Dataset: rvlcdip_preprocessed1 (GitHub, MariamAnwer820/Document-Image-Classification). Classes: ADVE, email, form, letter, memo, news, note, report, resume, scientific document.

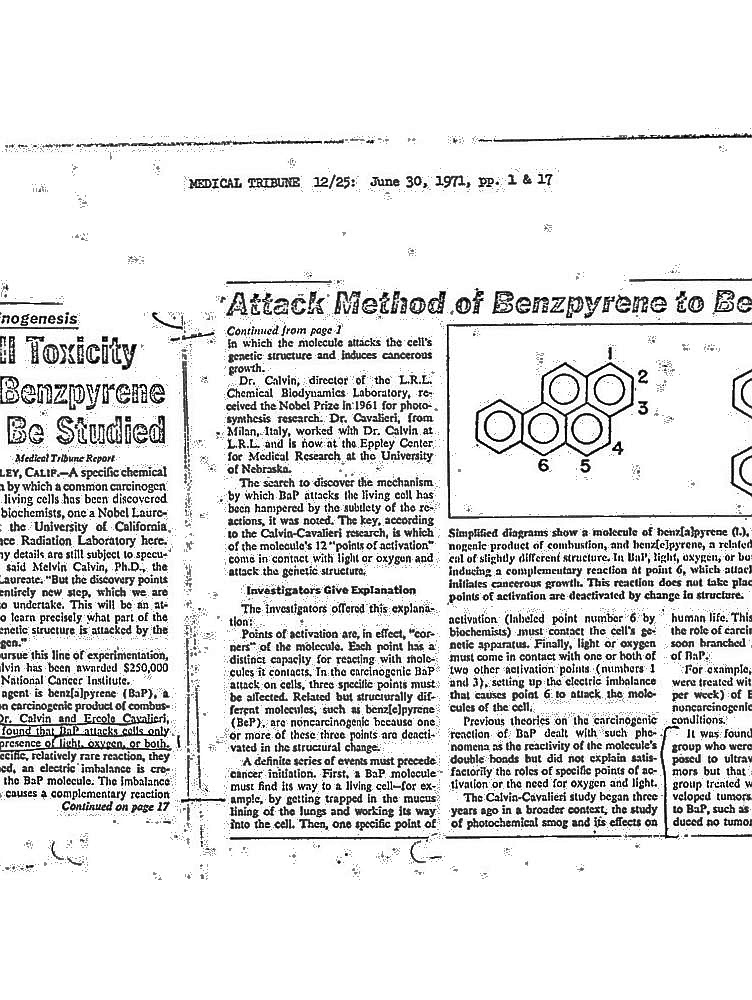
Label: scientific document

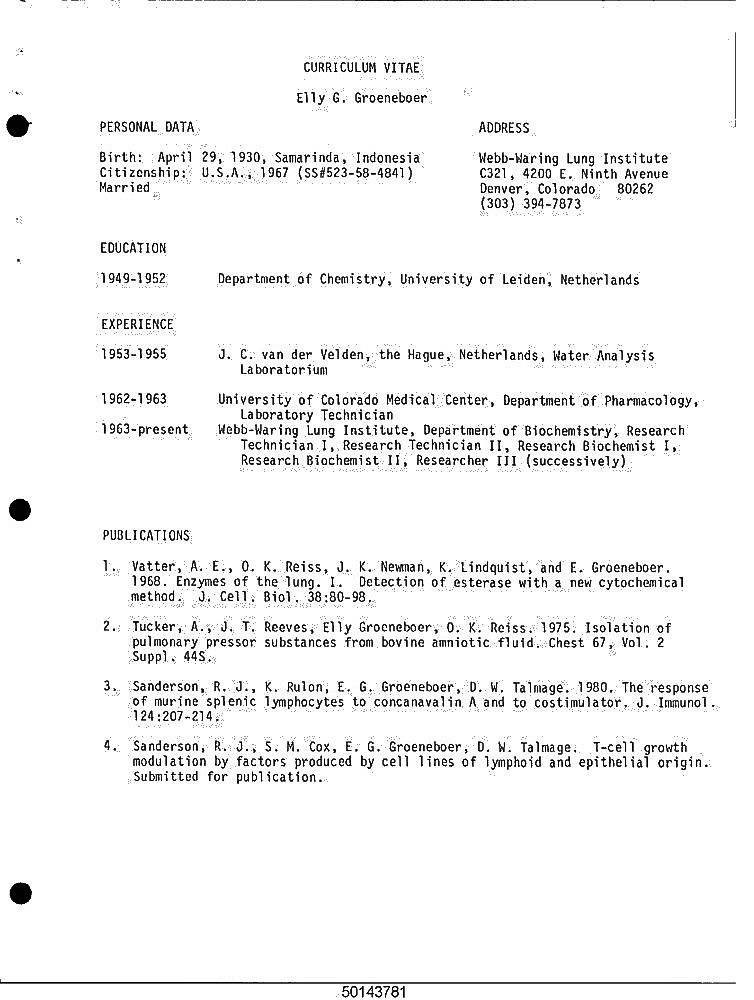
Label: resume

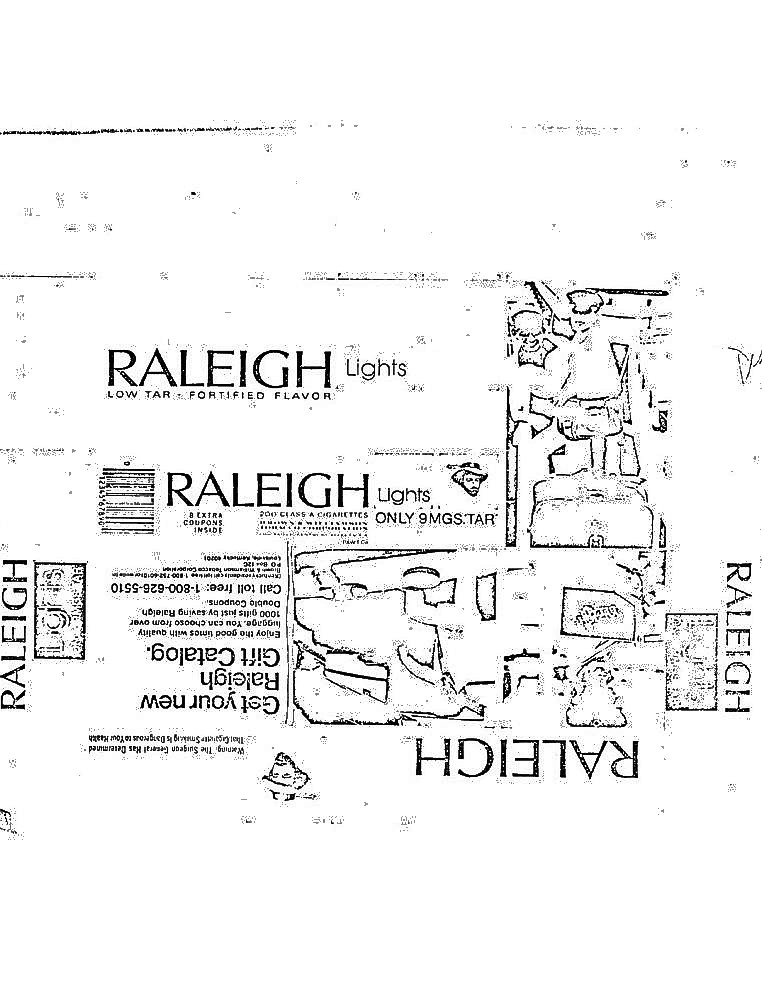
Label: ADVE

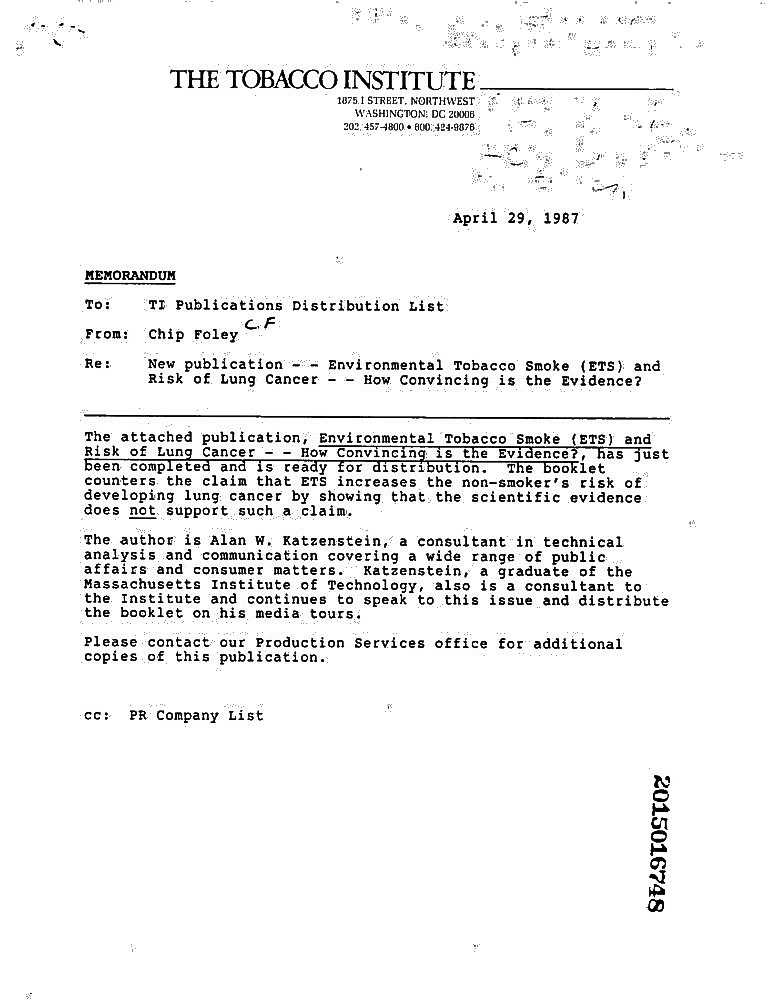
Label: memo

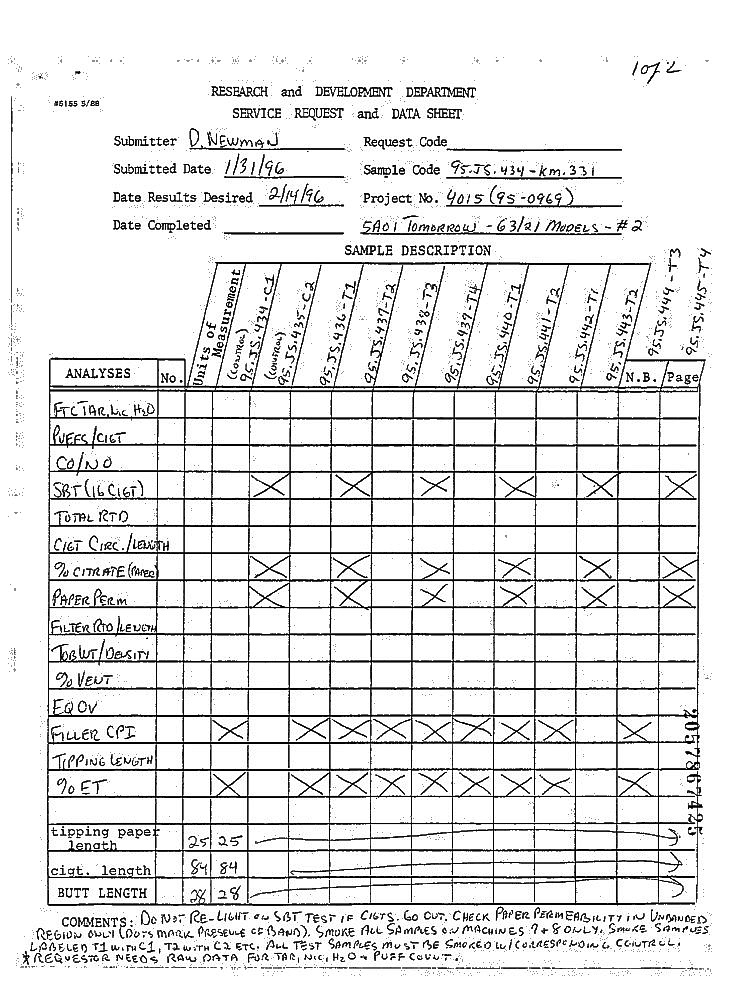
Label: form

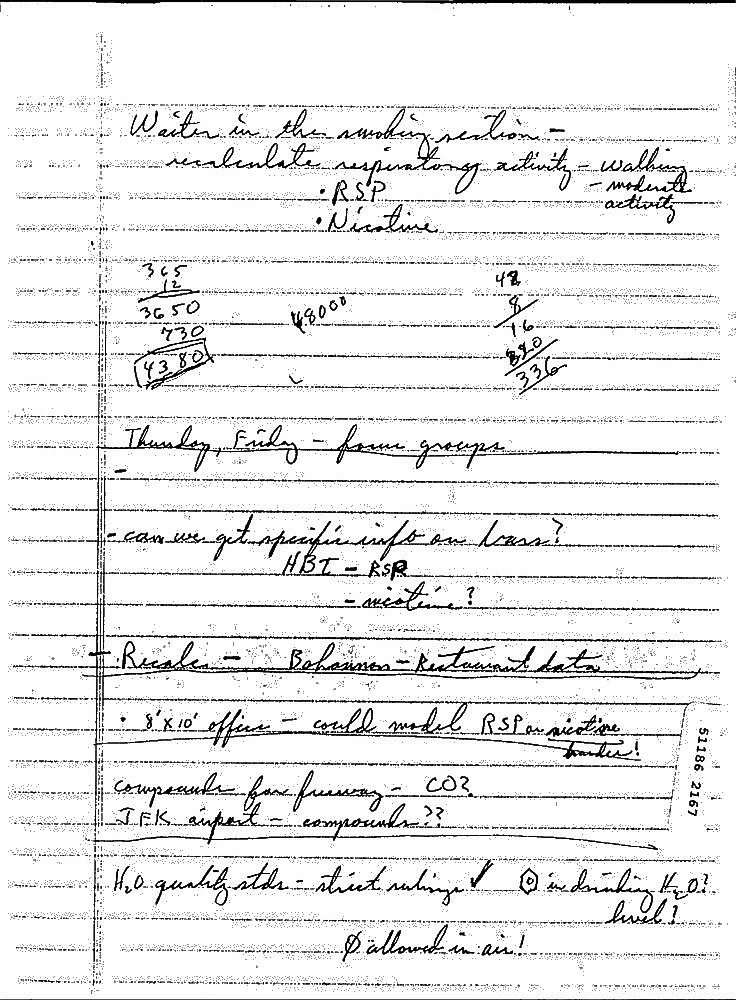
Label: note
